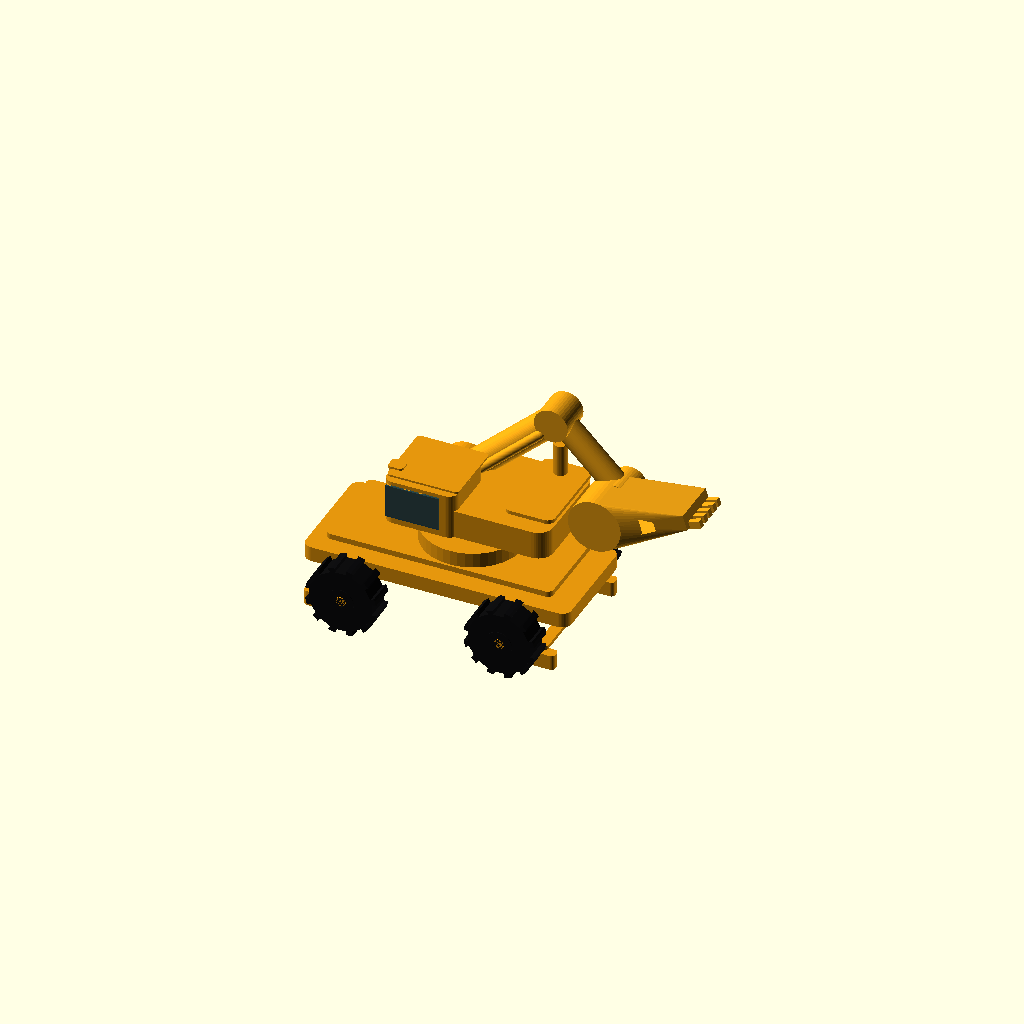
Cell 1: rendered with the file's own defaults.
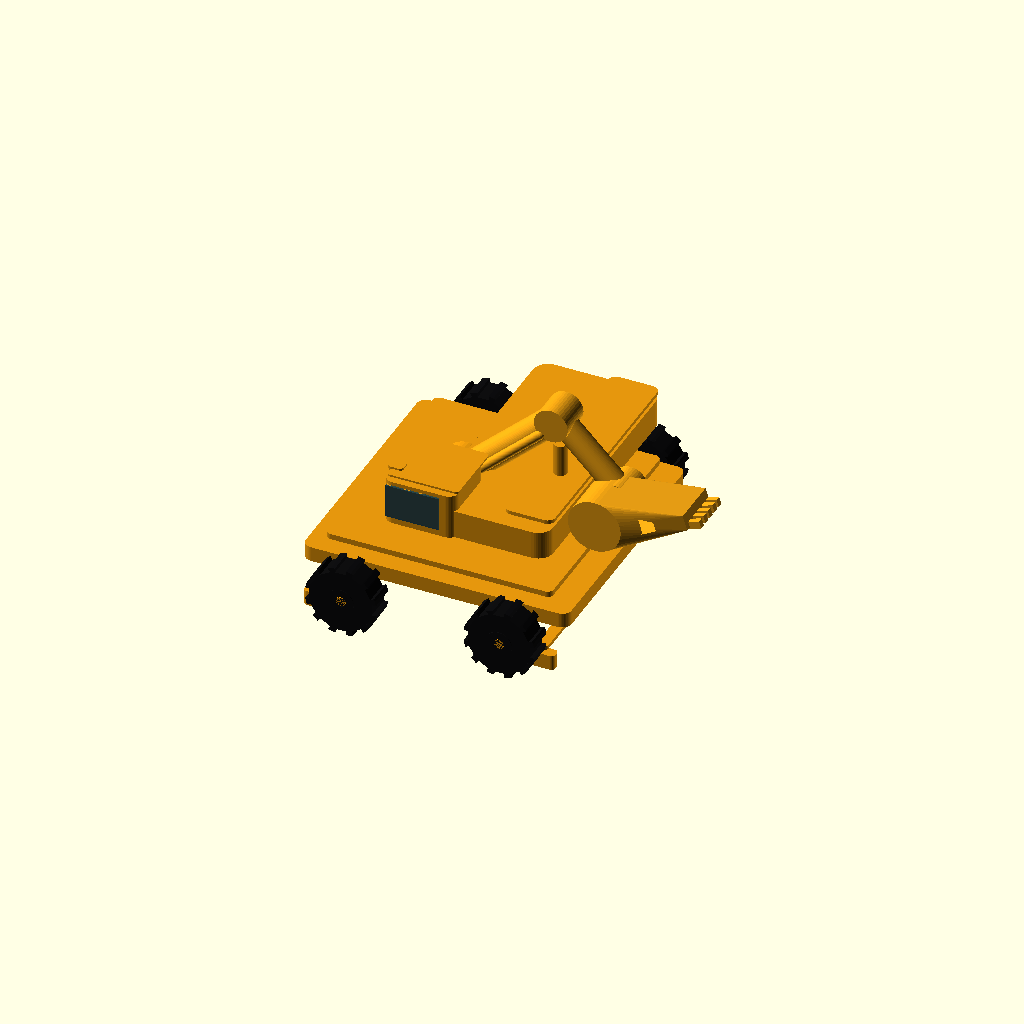
Cell 2: the same model with vehicle_w = 152.
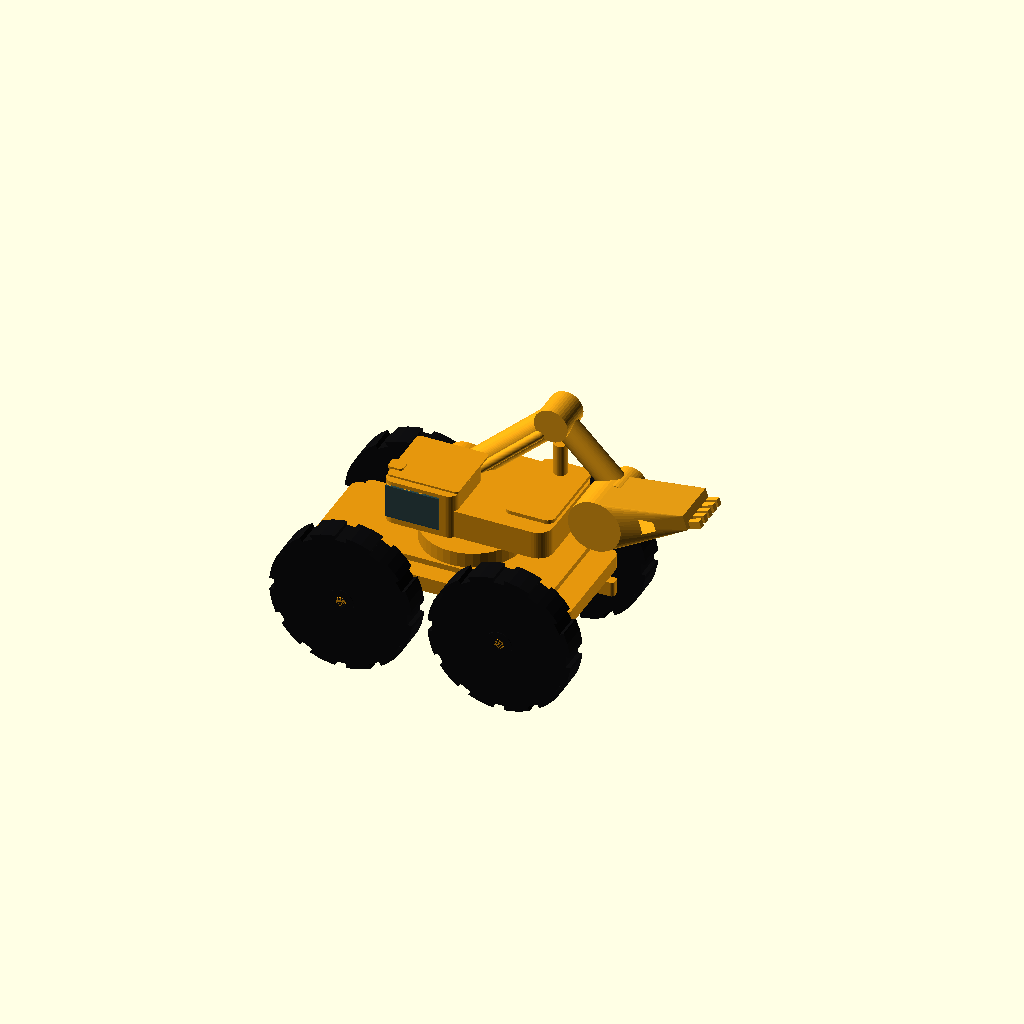
Cell 3: wheel_d = 76 (everything else at default).
All cells are drawn from one camera (rotation 55°, 0°, 25°, orthographic, colour scheme Cornfield), so only the parameter changes between them.
The OpenSCAD source (samples/wheeled-excavator-assembly/source.scad):
// Generic wheeled excavator assembly, dimensioned as a printable toy/model.
// mode: 0=assembly, 1=carrier/body, 2=wheel, 3=boom assembly, 4=print layout,
//       5=wheel/axle fit coupon, 6=removable boom pin, 7=exploded assembly,
//       8=boom joint detail
mode = 0;

vehicle_l = 165;
vehicle_w = 76;
wheel_d = 38;
wheel_w = 14;
axle_d = 5;
fit = 0.40;
wheel_fit = 0.18; // radial clearance: 5.00 mm axle -> 5.36 mm wheel bore
boom_pin_d = 8;
boom_pin_clearance = 0.20;

$fn = 44;

module rounded_box(s=[10,10,10],r=2) {
  x=s[0]; y=s[1]; z=s[2];
  hull() for (xx=[r,x-r], yy=[r,y-r])
    translate([xx,yy,r]) cylinder(h=max(z-2*r,0.1),r=r);
}

module pin_between(a,b,d) {
  hull() { translate(a) sphere(d=d); translate(b) sphere(d=d); }
}

module tire() {
  difference() {
    union() {
      rotate([90,0,0]) cylinder(h=wheel_w,d=wheel_d,center=true);
      // Raised hub is part of the wheel but remains hollow.
      rotate([90,0,0]) cylinder(h=wheel_w+0.8,d=14,center=true);
    }
    // True through-bore for a removable friction fit on the printed axle.
    rotate([90,0,0]) cylinder(h=wheel_w+3,d=axle_d+2*wheel_fit,center=true);
    // Lead-in cones make the wheel easier to start without splitting the hub.
    for (y=[-(wheel_w+1)/2,(wheel_w+1)/2])
      translate([0,y,0]) rotate([90,0,0])
        cylinder(h=1.2,d1=axle_d+1.4,d2=axle_d+2*wheel_fit,center=true);
    for (a=[0:30:330]) rotate([0,a,0])
      translate([wheel_d/2,0,0]) cube([5,wheel_w+3,6],center=true);
  }
}

module wheel_fit_coupon() {
  // Print this small part first. It duplicates the real axle and wheel bore.
  translate([-10,0,0]) rotate([90,0,0]) cylinder(h=18,d=axle_d,center=true);
  translate([10,0,0]) difference() {
    rotate([90,0,0]) cylinder(h=8,d=14,center=true);
    rotate([90,0,0]) cylinder(h=10,d=axle_d+2*wheel_fit,center=true);
  }
}

module undercarriage() {
  union() {
    translate([12,8,23]) rounded_box([141,vehicle_w-16,18],5);
    translate([22,13,37]) rounded_box([120,vehicle_w-26,9],3);
    // Front and rear stabilizer bars.
    for (x=[23,142]) {
      translate([x-3,2,15]) rounded_box([6,vehicle_w-4,6],2);
      for (y=[1,vehicle_w-7]) translate([x-7,y,5]) rounded_box([14,6,12],2);
    }
    // Axles.
    for (x=[42,126]) translate([x,vehicle_w/2,24]) rotate([90,0,0])
      cylinder(h=vehicle_w+2*wheel_w-4,d=axle_d,center=true);
    // Slew-ring base and central pivot.
    translate([89,vehicle_w/2,45]) cylinder(h=8,d=53);
    translate([89,vehicle_w/2,52]) cylinder(h=8,d=12);
  }
}

module upper_body() {
  union() {
    // Counterweight and engine house.
    translate([76,10,55]) rounded_box([65,vehicle_w-20,31],8);
    translate([116,14,78]) rounded_box([26,vehicle_w-28,10],4);
    // Cabin shell, left side, with roof and pillars.
    translate([55,8,58]) rounded_box([38,34,34],5);
    translate([57,8,88]) rounded_box([38,36,5],2);
    // Exhaust and work light housings.
    translate([128,54,83]) cylinder(h=18,d=7);
    translate([55,13,88]) rounded_box([8,7,6],2);
    // U-shaped boom clevis: 13 mm clear gap for the 12 mm boom root boss.
    for (y=[44,64])
      difference() {
        translate([73,y,64]) rotate([90,0,0]) cylinder(h=7,d=25,center=true);
        translate([73,y,64]) rotate([90,0,0])
          cylinder(h=9,d=boom_pin_d+2*boom_pin_clearance,center=true);
      }
  }
}

module carrier_body() {
  undercarriage();
  upper_body();
  // Preview-style window inserts remain printable as shallow relief.
  translate([57,7.5,67]) cube([28,2,18]);
  translate([55,15,67]) cube([2,20,18]);
}

module bucket() {
  difference() {
    hull() {
      translate([0,-13,0]) rotate([90,0,0]) cylinder(h=26,d=28,center=true);
      translate([24,-13,-11]) cube([18,26,8]);
    }
    translate([5,-11,2]) scale([0.75,0.78,0.7])
      hull() {
        rotate([90,0,0]) cylinder(h=28,d=24,center=true);
        translate([24,0,-10]) cube([15,28,7],center=true);
      }
  }
  // Five blunt teeth.
  for (y=[-10,-5,0,5,10]) translate([39,y,-12]) cube([9,3,4]);
}

module boom_group() {
  // Root boss aligns with body mounting ears.
  difference() {
    rotate([90,0,0]) cylinder(h=12,d=24,center=true);
    rotate([90,0,0]) cylinder(h=16,d=boom_pin_d+2*boom_pin_clearance,center=true);
  }
  // Main boom, dipper arm and reinforcing ribs.
  pin_between([4,0,6],[54,0,52],15);
  pin_between([54,0,52],[88,0,18],13);
  translate([85,0,13]) rotate([0,-18,0]) bucket();
  // Simulated hydraulic cylinders, fused to the removable assembly.
  pin_between([8,-8,8],[48,-8,45],5);
  pin_between([50,8,45],[82,8,20],4.5);
  // Blunt oversized joint caps.
  for (p=[[54,0,52],[88,0,18]]) translate(p)
    rotate([90,0,0]) cylinder(h=18,d=18,center=true);
}

module boom_pin() {
  // Print on its head. Shaft crosses both clevis ears and the boom boss.
  // One rotate-extruded profile guarantees a single watertight solid.
  rotate_extrude() polygon([
    [0,0],[6.5,0],[6.5,2.4],[boom_pin_d/2,2.4],
    [boom_pin_d/2,30],[3.3,32],[0,32]
  ]);
}

module assembled() {
  color([0.90,0.59,0.05]) carrier_body();
  for (x=[42,126], y=[-wheel_w/2+2,vehicle_w+wheel_w/2-2])
    color([0.055,0.055,0.06]) translate([x,y,24]) tire();
  color([0.94,0.64,0.08]) translate([73,54,64]) boom_group();
  color([0.10,0.25,0.30,0.9]) {
    translate([57,6.8,67]) cube([28,1.2,18]);
    translate([54.8,15,67]) cube([1.2,20,18]);
  }
}

if (mode==1) carrier_body();
else if (mode==2) tire();
else if (mode==3) boom_group();
else if (mode==4) {
  carrier_body();
  for (i=[0:3]) translate([25+i*38,103,wheel_d/2]) tire();
  translate([45,150,18]) rotate([0,18,0]) boom_group();
}
else if (mode==5) wheel_fit_coupon();
else if (mode==6) boom_pin();
else if (mode==7) {
  color([0.90,0.59,0.05]) carrier_body();
  // Boom translated outward along the pin axis to expose the clevis and holes.
  color([0.96,0.68,0.10]) translate([73,92,64]) boom_group();
  // Pin aligned with the joint but pulled out to the near side.
  color([0.72,0.72,0.75]) translate([73,28,64]) rotate([-90,0,0]) boom_pin();
}
else if (mode==8) {
  // Close-up exploded diagram of the real three-part joint.
  color([0.90,0.59,0.05]) for (y=[-10,10]) difference() {
    translate([0,y,0]) rotate([90,0,0]) cylinder(h=7,d=25,center=true);
    translate([0,y,0]) rotate([90,0,0])
      cylinder(h=9,d=boom_pin_d+2*boom_pin_clearance,center=true);
  }
  color([0.96,0.68,0.10]) translate([34,0,0]) difference() {
    rotate([90,0,0]) cylinder(h=12,d=24,center=true);
    rotate([90,0,0]) cylinder(h=16,d=boom_pin_d+2*boom_pin_clearance,center=true);
  }
  color([0.72,0.72,0.75]) translate([0,-43,0]) rotate([-90,0,0]) boom_pin();
}
else assembled();
Customizer parameters (derived from the source; name, type, default, range or options):
mode: number, default 0
vehicle_l: number, default 165
vehicle_w: number, default 76
wheel_d: number, default 38
wheel_w: number, default 14
axle_d: number, default 5
fit: number, default 0.4
wheel_fit: number, default 0.18
boom_pin_d: number, default 8
boom_pin_clearance: number, default 0.2
